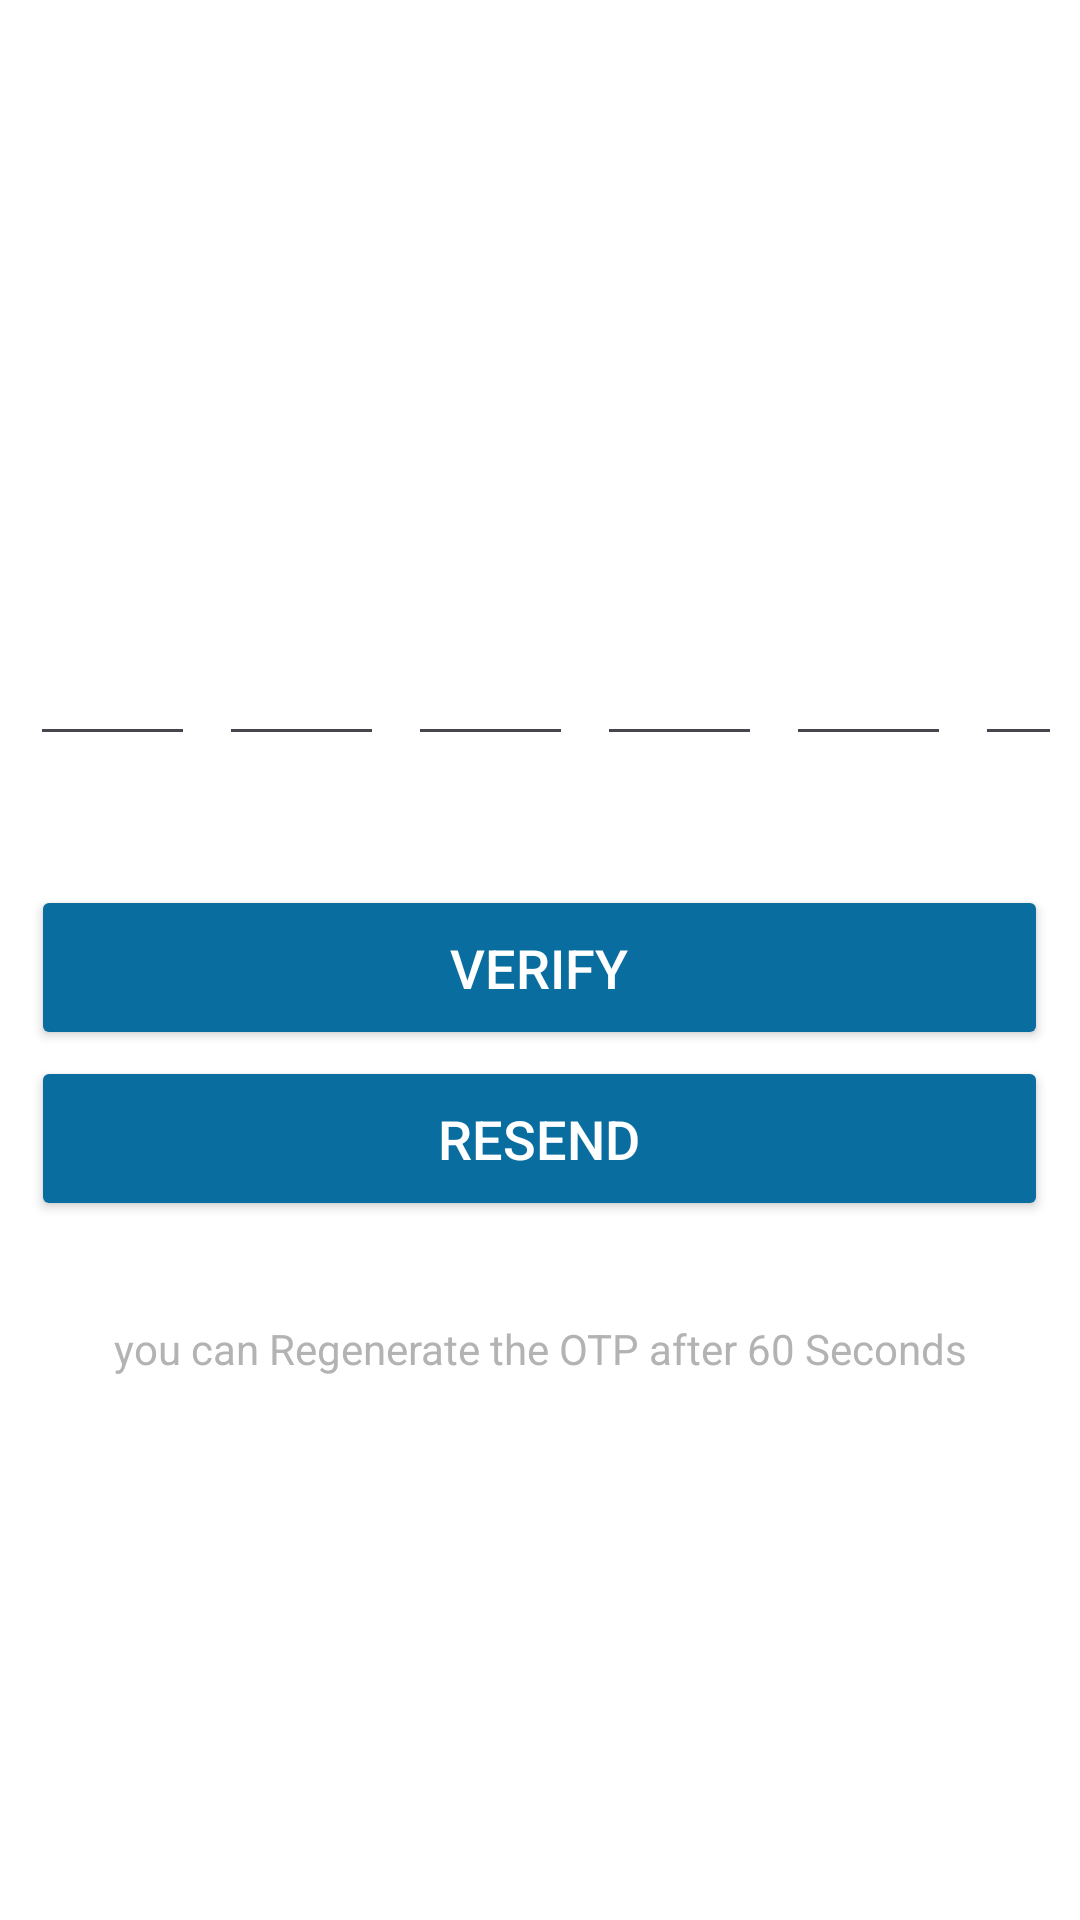

Produce the Android XML layout that renders to this screen, including the resource entries it uses.
<!-- AndroidManifest.xml: application theme Theme.GuardKey0 -->
<!-- res/layout/activity_verify_phone.xml -->
<?xml version="1.0" encoding="utf-8"?>
<LinearLayout xmlns:android="http://schemas.android.com/apk/res/android"
    xmlns:app="http://schemas.android.com/apk/res-auto"
    xmlns:tools="http://schemas.android.com/tools"
    android:id="@+id/main"
    android:layout_width="match_parent"
    android:layout_height="match_parent"
    android:gravity="center"
    android:orientation="vertical"
    android:background="@color/white"
    tools:context=".VerifyPhone">
    <LinearLayout
        android:layout_width="wrap_content"
        android:layout_height="wrap_content"
        android:orientation="horizontal"
        android:padding="10dp">
        <EditText
            android:id="@+id/code1"
            android:layout_width="55dp"
            android:layout_height="49dp"
            android:layout_marginTop="12dp"
            android:inputType="phone"
            android:layout_marginRight="8dp"
            android:maxLength="1"
            android:padding="9dp" />
        <EditText
            android:id="@+id/code2"
            android:layout_width="55dp"
            android:layout_height="49dp"
            android:layout_marginTop="12dp"
            android:inputType="phone"
            android:layout_marginRight="8dp"
            android:maxLength="1"
            android:padding="9dp" />
        <EditText
            android:id="@+id/code3"
            android:layout_width="55dp"
            android:layout_height="49dp"
            android:layout_marginTop="12dp"
            android:inputType="phone"
            android:layout_marginRight="8dp"
            android:maxLength="1"
            android:padding="9dp" />
        <EditText
            android:id="@+id/code4"
            android:layout_marginRight="8dp"
            android:layout_width="55dp"
            android:layout_height="49dp"
            android:layout_marginTop="12dp"
            android:inputType="phone"
            android:maxLength="1"
            android:padding="9dp" />
        <EditText
        android:id="@+id/code5"
        android:layout_width="55dp"
        android:layout_height="49dp"
        android:layout_marginTop="12dp"
        android:inputType="phone"
            android:layout_marginRight="8dp"
            android:maxLength="1"
        android:padding="9dp" />
        <EditText
            android:id="@+id/code6"
            android:layout_width="55dp"
            android:layout_height="49dp"
            android:layout_marginTop="12dp"
            android:inputType="phone"
            android:maxLength="1"
            android:padding="9dp" />
    </LinearLayout>




    <Button
        android:id="@+id/verify_Btn"
        android:layout_width="339dp"
        android:layout_height="55dp"
        android:layout_marginLeft="15dp"
        android:layout_marginTop="33dp"
        android:layout_marginRight="15dp"
        android:backgroundTint="#0A6D9F"
        android:fontFamily="sans-serif-medium"
        android:text="VERIFY"
        android:textColor="#FFFFFF"
        android:textSize="18dp" />
    <Button
        android:id="@+id/resend_btn"
        android:layout_width="339dp"
        android:layout_height="55dp"
        android:layout_marginLeft="15dp"
        android:layout_marginTop="2dp"
        android:visibility="visible"
        android:layout_marginRight="15dp"
        android:backgroundTint="#0A6D9F"
        android:fontFamily="sans-serif-medium"
        android:text="RESEND"
        android:textColor="#FFFFFF"
        android:textSize="18dp" />

    <TextView
        android:id="@+id/textView2"
        android:layout_marginTop="33dp"
        android:gravity="center"
        android:textColor="#b3b3b3"
        android:layout_width="match_parent"
        android:layout_height="wrap_content"
        android:text="you can Regenerate the OTP after 60 Seconds" />
</LinearLayout>
<!-- resources referenced by this layout -->
<resources>
  <style name="Theme.GuardKey0" parent="Base.Theme.GuardKey0" />
  <style name="Base.Theme.GuardKey0" parent="Theme.Material3.DayNight.NoActionBar">
          
          <item name="colorPrimary">#8E8E8E</item>
      </style>
  <!-- not gathered from this repository: default colours our renderer supplied (Android Studio template values) -->
  <color name="white">#FFFFFFFF</color>
</resources>
